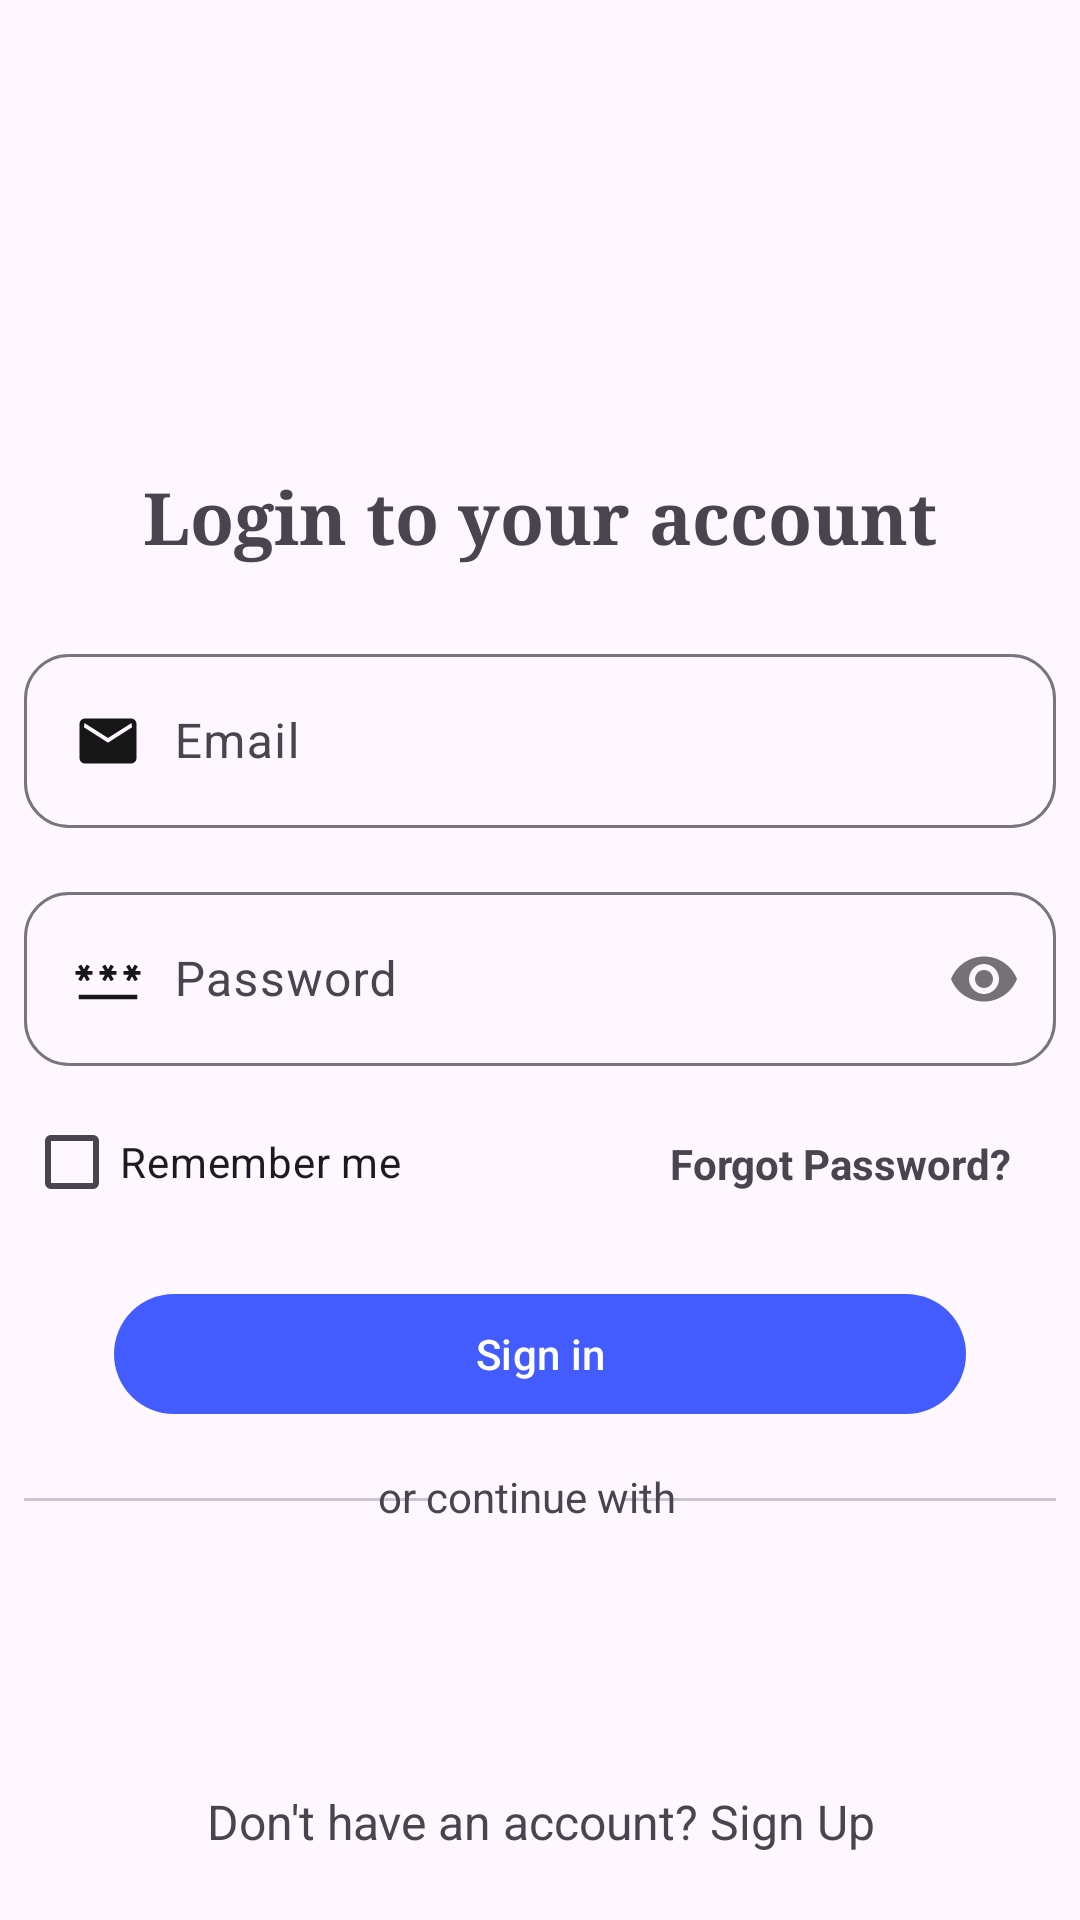

Produce the Android XML layout that renders to this screen, including the resource entries it uses.
<!-- AndroidManifest.xml: application theme Theme.UnfilteredNoise -->
<!-- res/layout/activity_login.xml -->
<?xml version="1.0" encoding="utf-8"?>
<ScrollView xmlns:android="http://schemas.android.com/apk/res/android"
    xmlns:app="http://schemas.android.com/apk/res-auto"
    xmlns:tools="http://schemas.android.com/tools"
    android:layout_width="match_parent"
    android:layout_height="match_parent"
    android:backgroundTint="@android:color/black"
    android:fillViewport="true"
    tools:context=".views.onboardingviews.LoginActivity">

    <androidx.constraintlayout.widget.ConstraintLayout
        android:layout_width="match_parent"
        android:layout_height="wrap_content"
        android:padding="8dp">

        <TextView
            android:id="@+id/loginText"
            android:layout_width="wrap_content"
            android:layout_height="wrap_content"
            android:fontFamily="serif"
            android:text="Login to your account"
            android:textSize="24sp"
            android:textStyle="bold"
            app:layout_constraintBottom_toBottomOf="parent"
            app:layout_constraintEnd_toEndOf="parent"
            app:layout_constraintHorizontal_bias="0.5"
            app:layout_constraintStart_toStartOf="parent"
            app:layout_constraintTop_toTopOf="parent"
            app:layout_constraintVertical_bias="0.25" />

        <com.google.android.material.textfield.TextInputLayout
            android:id="@+id/emailInputLayout"
            android:layout_width="match_parent"
            android:layout_height="wrap_content"
            android:layout_marginTop="24dp"
            android:hint="Email"
            app:boxCornerRadiusBottomEnd="15sp"
            app:boxCornerRadiusBottomStart="15sp"
            app:boxCornerRadiusTopEnd="15sp"
            app:boxCornerRadiusTopStart="15sp"
            app:layout_constraintEnd_toEndOf="@+id/loginText"
            app:layout_constraintStart_toStartOf="@+id/loginText"
            app:layout_constraintTop_toBottomOf="@+id/loginText">

            <com.google.android.material.textfield.TextInputEditText
                android:id="@+id/userEmailLogin"
                android:layout_width="match_parent"
                android:layout_height="match_parent"
                android:drawableStart="@drawable/mail_fill1"
                android:drawablePadding="10dp"
                android:inputType="textEmailAddress" />

        </com.google.android.material.textfield.TextInputLayout>


        <com.google.android.material.textfield.TextInputLayout
            android:id="@+id/passInputLayout"
            android:layout_width="match_parent"
            android:layout_height="wrap_content"
            android:layout_marginTop="16dp"
            android:hint="Password"
            app:boxCornerRadiusBottomEnd="15sp"
            app:boxCornerRadiusBottomStart="15sp"
            app:boxCornerRadiusTopEnd="15sp"
            app:boxCornerRadiusTopStart="15sp"
            app:layout_constraintEnd_toEndOf="@+id/emailInputLayout"
            app:layout_constraintStart_toStartOf="@+id/emailInputLayout"
            app:layout_constraintTop_toBottomOf="@+id/emailInputLayout"
            app:passwordToggleEnabled="true">

            <com.google.android.material.textfield.TextInputEditText
                android:id="@+id/userPassLogin"
                android:layout_width="match_parent"
                android:layout_height="match_parent"
                android:drawableStart="@drawable/password_fill1"
                android:drawablePadding="10dp"
                android:inputType="textPassword" />

        </com.google.android.material.textfield.TextInputLayout>

        <CheckBox
            android:id="@+id/rememberCheckSP"
            android:layout_width="wrap_content"
            android:layout_height="wrap_content"
            android:layout_marginTop="8dp"
            android:text="Remember me"
            app:layout_constraintEnd_toEndOf="@+id/passInputLayout"
            app:layout_constraintHorizontal_bias="0.0"
            app:layout_constraintStart_toStartOf="@+id/passInputLayout"
            app:layout_constraintTop_toBottomOf="@+id/passInputLayout" />

        <TextView
            android:id="@+id/forgotPassT"
            android:layout_width="wrap_content"
            android:layout_height="wrap_content"
            android:layout_marginTop="8dp"
            android:padding="15sp"
            android:text="Forgot Password?"
            android:textStyle="bold"
            app:layout_constraintEnd_toEndOf="@+id/passInputLayout"
            app:layout_constraintHorizontal_bias="1.0"
            app:layout_constraintStart_toStartOf="@+id/passInputLayout"
            app:layout_constraintTop_toBottomOf="@+id/passInputLayout" />

        <com.google.android.material.button.MaterialButton
            android:id="@+id/signInB"
            android:layout_width="match_parent"
            android:layout_height="wrap_content"
            android:layout_marginStart="30dp"
            android:layout_marginTop="16dp"
            android:layout_marginEnd="30dp"
            android:text="Sign in"
            app:layout_constraintEnd_toStartOf="@+id/forgotPassT"
            app:layout_constraintStart_toEndOf="@+id/rememberCheckSP"
            app:layout_constraintTop_toBottomOf="@+id/rememberCheckSP" />

        <com.google.android.material.divider.MaterialDivider
            android:id="@+id/materialDivider2"
            android:layout_width="145sp"
            android:layout_height="wrap_content"
            android:layout_marginTop="24sp"
            app:layout_constraintEnd_toEndOf="@+id/rememberCheckSP"
            app:layout_constraintStart_toStartOf="@+id/rememberCheckSP"
            app:layout_constraintTop_toBottomOf="@+id/signInB" />

        <com.google.android.material.divider.MaterialDivider
            android:id="@+id/materialDivider"
            android:layout_width="145sp"
            android:layout_height="wrap_content"
            android:layout_marginTop="24sp"
            app:layout_constraintEnd_toEndOf="@+id/forgotPassT"
            app:layout_constraintStart_toStartOf="@+id/forgotPassT"
            app:layout_constraintTop_toBottomOf="@+id/signInB" />

        <TextView
            android:id="@+id/contText"
            android:layout_width="wrap_content"
            android:layout_height="wrap_content"
            android:layout_marginTop="14sp"
            android:text="or continue with"
            app:layout_constraintEnd_toStartOf="@+id/materialDivider"
            app:layout_constraintStart_toEndOf="@+id/materialDivider2"
            app:layout_constraintTop_toBottomOf="@+id/signInB" />

        <ImageButton
            android:id="@+id/googleSignIn"
            android:layout_width="48dp"
            android:layout_height="48dp"
            android:layout_marginTop="16dp"
            android:background="@android:color/transparent"
            android:scaleType="fitCenter"
            android:src="@drawable/google"
            app:layout_constraintEnd_toEndOf="@+id/materialDivider"
            app:layout_constraintStart_toStartOf="@+id/materialDivider2"
            app:layout_constraintTop_toBottomOf="@+id/contText" />

        <TextView
            android:id="@+id/dText"
            android:layout_width="match_parent"
            android:layout_height="wrap_content"
            android:layout_marginTop="24dp"
            android:gravity="center"
            android:text="Don't have an account? Sign Up"
            android:textSize="16sp"
            app:layout_constraintEnd_toEndOf="@+id/googleSignIn"
            app:layout_constraintStart_toStartOf="@+id/googleSignIn"
            app:layout_constraintTop_toBottomOf="@+id/googleSignIn" />


    </androidx.constraintlayout.widget.ConstraintLayout>


</ScrollView>
<!-- resources referenced by this layout -->
<resources>
  <!-- drawable mail_fill1 (drawable) -->
  <vector xmlns:android="http://schemas.android.com/apk/res/android"
      android:width="24dp"
      android:height="24dp"
      android:viewportWidth="960"
      android:viewportHeight="960">
    <path
        android:fillColor="#171717"
        android:pathData="M172.31,780q-30.31,0 -51.31,-21t-21,-51.31v-455.38q0,-30.31 21,-51.31t51.31,-21h615.38q30.31,0 51.31,21t21,51.31v455.38q0,30.31 -21,51.31t-51.31,21L172.31,780ZM480,502.31l320,-204.62L793.85,240 480,440 166.15,240 160,297.69l320,204.62Z"/>
  </vector>
  <!-- drawable password_fill1 (drawable) -->
  <vector xmlns:android="http://schemas.android.com/apk/res/android"
      android:width="24dp"
      android:height="24dp"
      android:viewportWidth="960"
      android:viewportHeight="960">
    <path
        android:fillColor="#171717"
        android:pathData="M90,750v-60L870,690v60L90,750ZM123.69,509.54 L82.46,485.69 118.77,421.85L46.15,421.85v-47.69h72.62l-36.31,-61.85 41.23,-23.85L160,350.31l36.31,-61.85 41.23,23.85 -36.31,61.85h72.62v47.69L201.23,421.85l36.31,63.85 -41.23,23.85L160,445.69l-36.31,63.85ZM443.69,509.54 L402.46,485.69 438.77,421.85h-72.62v-47.69h72.62l-36.31,-61.85 41.23,-23.85L480,350.31l36.31,-61.85 41.23,23.85 -36.31,61.85h72.62v47.69L521.23,421.85l36.31,63.85 -41.23,23.85L480,445.69l-36.31,63.85ZM763.69,509.54 L722.46,485.69 758.77,421.85h-72.62v-47.69h72.62l-36.31,-61.85 41.23,-23.85L800,350.31l36.31,-61.85 41.23,23.85 -36.31,61.85h72.62v47.69L841.23,421.85l36.31,63.85 -41.23,23.85L800,445.69l-36.31,63.85Z"/>
  </vector>
  <style name="Theme.UnfilteredNoise" parent="Base.Theme.UnfilteredNoise" />
  <style name="Base.Theme.UnfilteredNoise" parent="Theme.Material3.DayNight.NoActionBar">
          
          
  
          <item name="colorPrimary">#435CFF</item>
          <item name="colorAccent">#FA2250FA</item>
  
      </style>
</resources>
